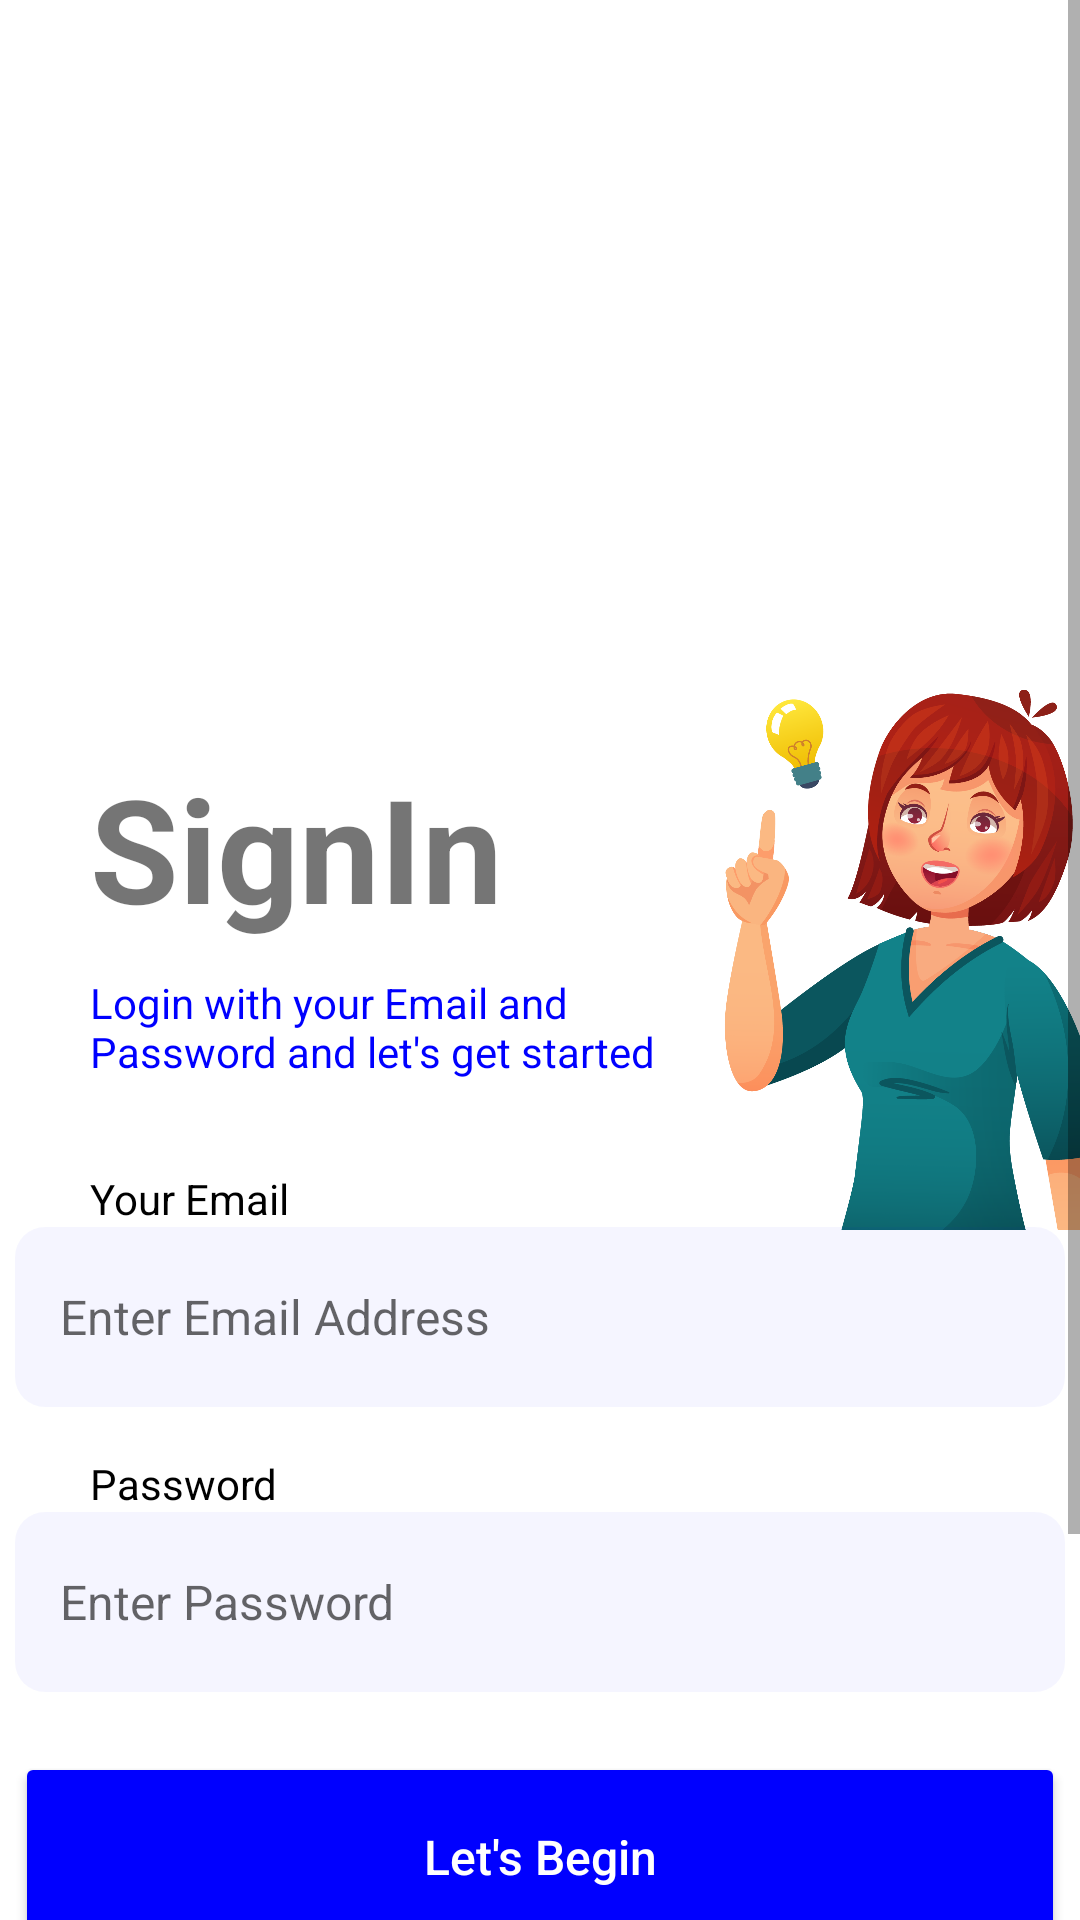

Layout XML and referenced resources for this Android screen:
<!-- AndroidManifest.xml: application theme Theme.SCBaby -->
<!-- res/layout/activity_login.xml -->
<?xml version="1.0" encoding="utf-8"?>
<androidx.constraintlayout.widget.ConstraintLayout
    xmlns:android="http://schemas.android.com/apk/res/android"
    xmlns:app="http://schemas.android.com/apk/res-auto"
    xmlns:tools="http://schemas.android.com/tools"
    android:layout_width="match_parent"
    android:layout_height="match_parent"
    tools:context="scbaby.app.scbaby.Login">


    <ScrollView
        android:layout_width="match_parent"
        android:layout_height="match_parent">

        <LinearLayout
            android:layout_width="match_parent"
            android:layout_height="wrap_content"
            android:orientation="vertical">

            <ImageView
                android:layout_width="210dp"
                android:layout_height="210dp"
                android:layout_marginLeft="200dp"
                android:layout_marginTop="200dp"
                android:layout_marginBottom="-480dp"
                android:src="@drawable/ic_idea"/>

            <TextView
                android:id="@+id/textView6"
                android:layout_width="300dp"
                android:layout_height="wrap_content"
                android:layout_marginLeft="30dp"
                android:layout_marginTop="320dp"
                android:text="SignIn"
                android:textSize="48sp"
                android:textStyle="bold" />

            <TextView
                android:id="@+id/textView100"
                android:layout_width="200dp"
                android:layout_height="wrap_content"
                android:layout_marginLeft="30dp"
                android:layout_marginTop="10dp"
                android:text="Login with your Email and Password and let's get started"
                android:textColor="#0000ff" />

            <TextView
                android:id="@+id/textView18"
                android:layout_width="wrap_content"
                android:layout_height="wrap_content"
                android:layout_marginLeft="30dp"
                android:layout_marginTop="30dp"
                android:text="Your Email"
                android:textColor="@color/black" />

            <EditText
                android:id="@+id/edtLogin_email"
                android:layout_width="350dp"
                android:layout_height="60dp"
                android:layout_gravity="center"
                android:layout_marginLeft="0dp"
                android:layout_marginTop="0dp"
                android:background="@drawable/input_outline"
                android:ems="10"
                android:hint="Enter Email Address"
                android:inputType="textPersonName"
                android:paddingLeft="15dp"
                android:textSize="16sp"
                />

            <TextView
                android:id="@+id/textView12"
                android:layout_width="wrap_content"
                android:layout_height="wrap_content"
                android:layout_marginLeft="30dp"
                android:layout_marginTop="16dp"
                android:text="Password"
                android:textColor="@color/black" />

            <EditText
                android:id="@+id/edtLogin_Password"
                android:layout_width="350dp"
                android:layout_height="60dp"
                android:layout_gravity="center"
                android:layout_marginLeft="0dp"
                android:layout_marginTop="0dp"
                android:background="@drawable/input_outline"
                android:ems="10"
                android:hint="Enter Password"
                android:inputType="textPersonName"
                android:paddingLeft="15dp"
                android:password="true"
                android:textSize="16sp" />

            <Button
                android:id="@+id/button2"
                android:layout_width="350dp"
                android:layout_height="70dp"
                android:layout_gravity="center"
                android:layout_marginLeft="0dp"
                android:layout_marginTop="20dp"
                android:onClick="onLogin"
                android:text="Let's Begin"
                android:textAllCaps="false"
                android:textColor="@color/white"
                android:textSize="16sp"
                android:textStyle="normal"
                app:backgroundTint="#0000ff"
                app:cornerRadius="10dp" />

            <TextView
                android:id="@+id/textView21"
                android:layout_width="wrap_content"
                android:layout_height="wrap_content"
                android:layout_marginLeft="80dp"
                android:layout_marginTop="12dp"
                android:layout_marginBottom="20dp"
                android:text="Your Baby is not Registered?" />

            <TextView
                android:id="@+id/textView20"
                android:layout_width="wrap_content"
                android:layout_height="48dp"
                android:layout_marginLeft="270dp"
                android:layout_marginTop="-42dp"
                android:layout_marginBottom="20dp"
                android:onClick="onRegister"
                android:text="Register"
                android:textColor="#E91E63"
                android:textSize="16sp"
                android:textStyle="bold" />

        </LinearLayout>
    </ScrollView>


</androidx.constraintlayout.widget.ConstraintLayout>
<!-- resources referenced by this layout -->
<resources>
  <color name="black">#FF000000</color>
  <color name="white">#FFFFFFFF</color>
  <!-- drawable ic_idea: png bitmap (drawable, 219071 bytes) -->
  <!-- drawable input_outline (drawable) -->
  <?xml version="1.0" encoding="utf-8"?>
  <shape xmlns:android="http://schemas.android.com/apk/res/android">
      <solid android:color="#0A0000ff"> </solid>
      <corners android:radius="10dp"/>
  
  </shape>
  <style name="Theme.SCBaby" parent="Theme.MaterialComponents.DayNight.DarkActionBar">
          
          <item name="colorPrimary">@color/purple_500</item>
          <item name="colorPrimaryVariant">@color/purple_700</item>
          <item name="colorOnPrimary">@color/white</item>
          
          <item name="colorSecondary">@color/teal_200</item>
          <item name="colorSecondaryVariant">@color/teal_700</item>
          <item name="colorOnSecondary">@color/black</item>
          
          <item name="android:statusBarColor" tools:targetApi="l">?attr/colorPrimaryVariant</item>
          
      </style>
  <color name="purple_500">#FF6200EE</color>
  <color name="purple_700">#FF3700B3</color>
  <color name="teal_200">#FF03DAC5</color>
  <color name="teal_700">#FF018786</color>
</resources>
